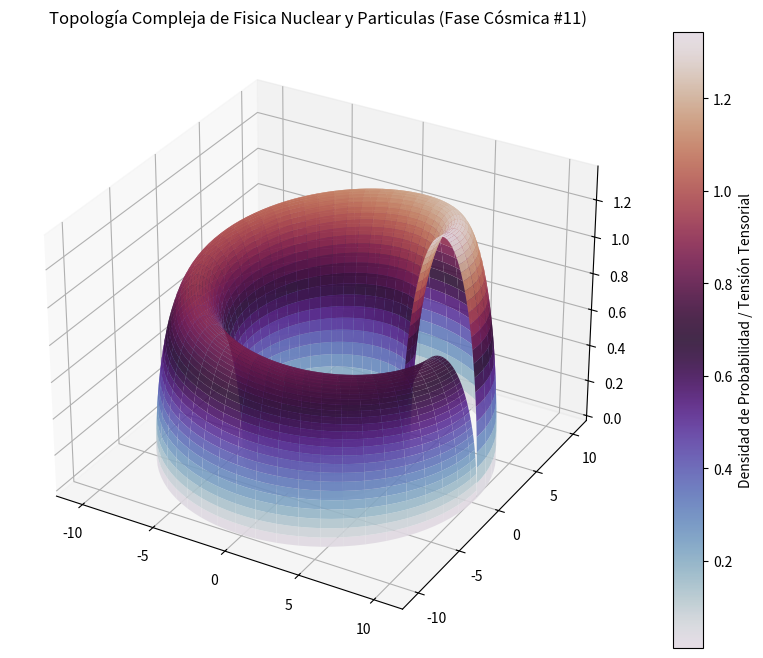

Source code (Python):
%matplotlib inline
# Simulación Cósmica: Fisica Nuclear y Particulas - Variante 11
import numpy as np
import matplotlib.pyplot as plt
from mpl_toolkits.mplot3d import Axes3D

# Parámetros Físicos Cuánticos/Relativistas
alpha = 7.739
beta = 2.625
gamma = 1.353

u = np.linspace(0, 2 * np.pi, 100)
v = np.linspace(0, np.pi, 100)
U, V = np.meshgrid(u, v)

# Topología Espacio-Temporal Avanzada (Fase Cósmica)
X = (alpha + beta * np.cos(V)) * np.cos(U)
Y = (alpha + beta * np.cos(V)) * np.sin(U)
Z = gamma * np.sin(V) * np.exp(-U/10)

fig = plt.figure(figsize=(12, 8))
ax = fig.add_subplot(111, projection='3d')
surf = ax.plot_surface(X, Y, Z, cmap='twilight', edgecolor='none', alpha=0.9)

fig.colorbar(surf, ax=ax, label='Densidad de Probabilidad / Tensión Tensorial')
plt.title(r'Topología Compleja de Fisica Nuclear y Particulas (Fase Cósmica #11)')
plt.show()
